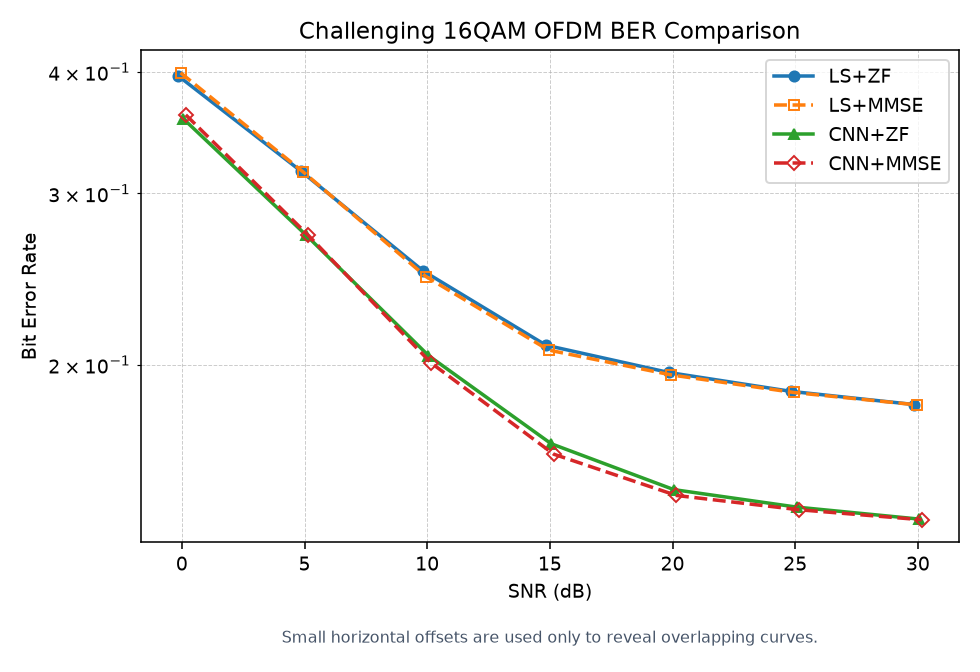

Data behind this chart, as committed beside it:
snr_db, method, ber, ser, evm_rms, evm_db, channel_mse
0.0, LS+ZF, 0.3962, 0.8612, 4.108, 12.27, 0.9962
0.0, LS+MMSE, 0.399, 0.8746, 0.9449, -0.4924, 0.9962
0.0, CNN+ZF, 0.358, 0.8127, 7.554, 17.56, 0.3045
0.0, CNN+MMSE, 0.3611, 0.8403, 0.84, -1.515, 0.3045
5.0, LS+ZF, 0.3163, 0.7709, 2.774, 8.861, 0.5119
5.0, LS+MMSE, 0.3155, 0.7746, 0.851, -1.401, 0.5119
5.0, CNN+ZF, 0.2718, 0.696, 6.006, 15.57, 0.2124
5.0, CNN+MMSE, 0.2714, 0.7051, 0.7254, -2.789, 0.2124
10.0, LS+ZF, 0.2495, 0.6601, 2.732, 8.728, 0.3671
10.0, LS+MMSE, 0.2463, 0.6546, 0.8399, -1.515, 0.3671
10.0, CNN+ZF, 0.2043, 0.5597, 5.04, 14.05, 0.1859
10.0, CNN+MMSE, 0.2007, 0.5541, 0.6937, -3.176, 0.1859
15.0, LS+ZF, 0.2094, 0.5711, 1.89, 5.528, 0.3173
15.0, LS+MMSE, 0.207, 0.5664, 0.907, -0.8477, 0.3173
15.0, CNN+ZF, 0.1658, 0.4627, 5.12, 14.19, 0.1789
15.0, CNN+MMSE, 0.1617, 0.4566, 0.7932, -2.012, 0.1789
20.0, LS+ZF, 0.1963, 0.5342, 2.217, 6.916, 0.3067
20.0, LS+MMSE, 0.1951, 0.5317, 1.07, 0.5856, 0.3067
20.0, CNN+ZF, 0.1487, 0.4174, 5.214, 14.34, 0.1732
20.0, CNN+MMSE, 0.1467, 0.4143, 1.101, 0.8324, 0.1732
25.0, LS+ZF, 0.1877, 0.5106, 2.58, 8.231, 0.2961
25.0, LS+MMSE, 0.1872, 0.5098, 1.176, 1.409, 0.2961
25.0, CNN+ZF, 0.1427, 0.3989, 4.848, 13.71, 0.1717
25.0, CNN+MMSE, 0.1418, 0.3979, 1.818, 5.191, 0.1717
30.0, LS+ZF, 0.1819, 0.4985, 3.208, 10.13, 0.2977
30.0, LS+MMSE, 0.1818, 0.4983, 1.269, 2.069, 0.2977
30.0, CNN+ZF, 0.1387, 0.3905, 5.286, 14.46, 0.171
30.0, CNN+MMSE, 0.1385, 0.3903, 2.899, 9.246, 0.171
